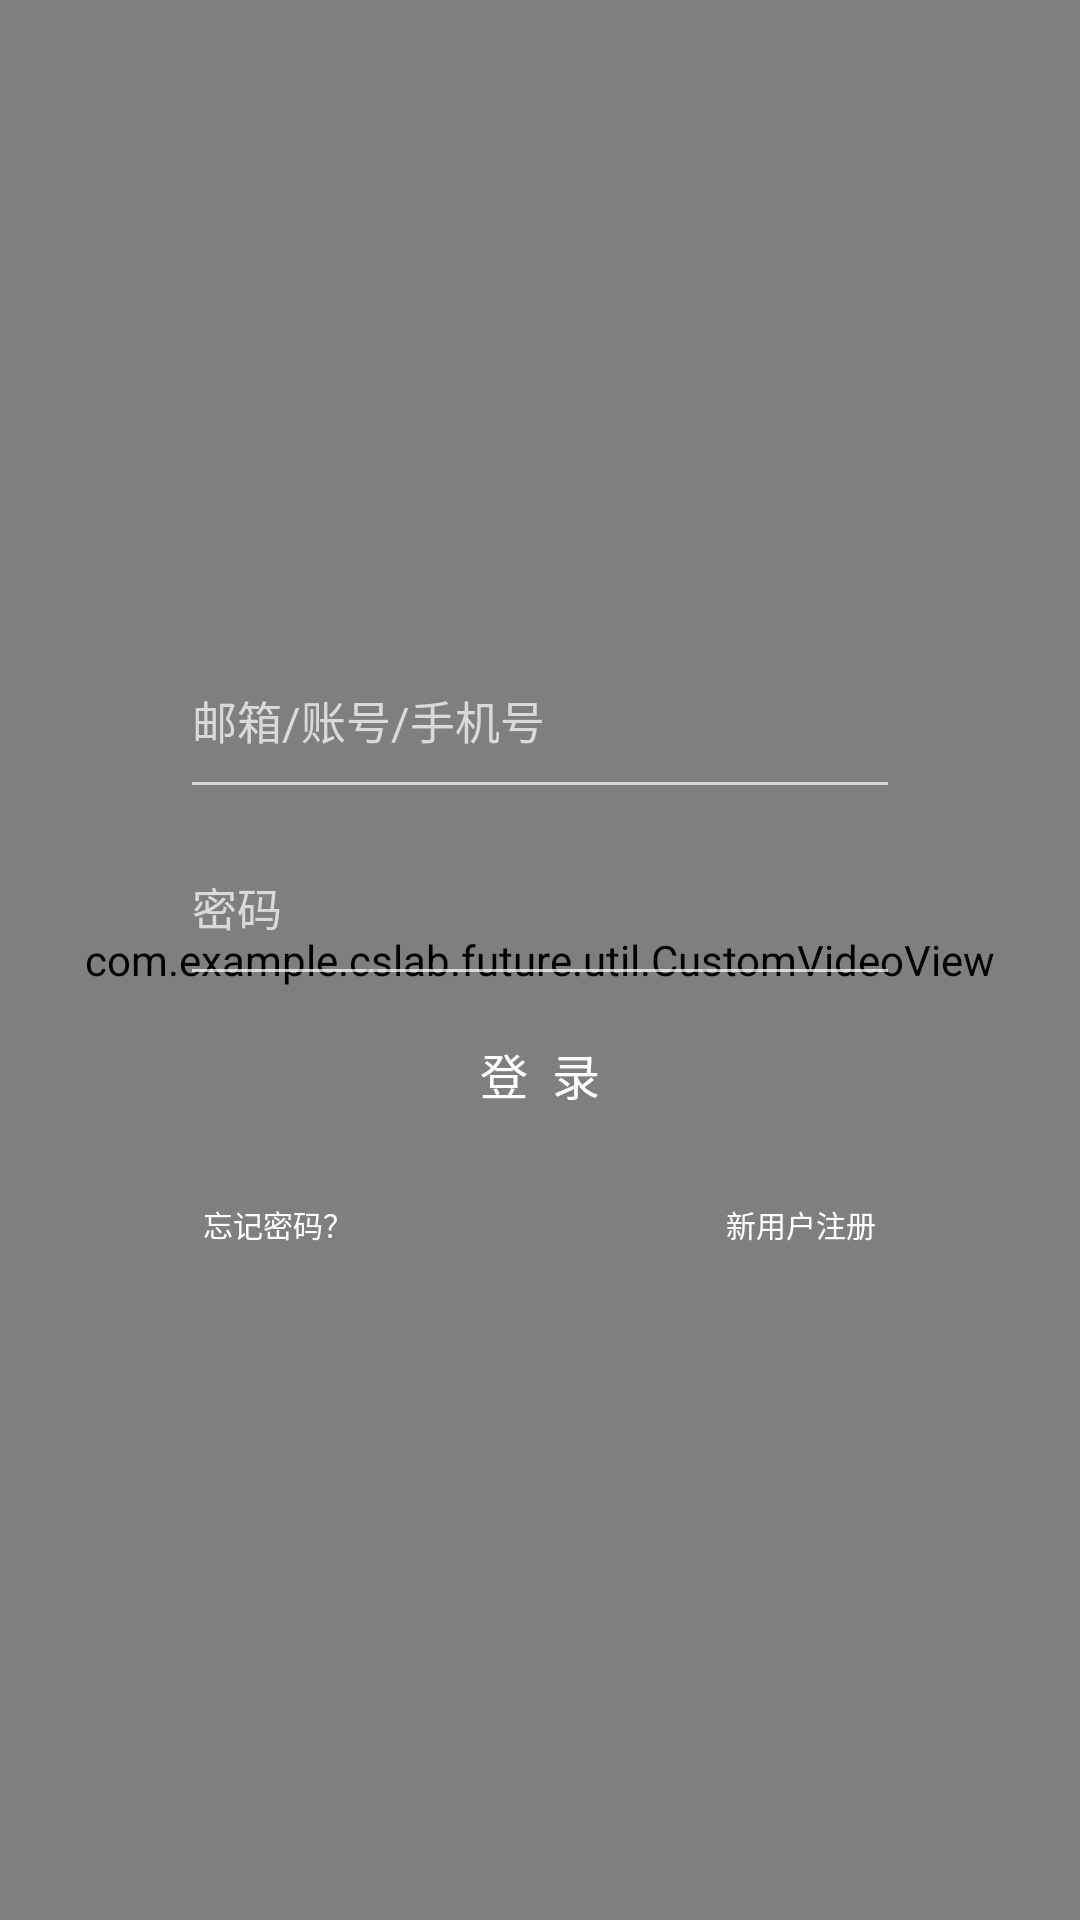

Produce the Android XML layout that renders to this screen, including the resource entries it uses.
<!-- AndroidManifest.xml: application theme Theme.AppCompat.NoActionBar -->
<!-- res/layout/log_in.xml -->
<?xml version="1.0" encoding="utf-8"?>
<FrameLayout xmlns:android="http://schemas.android.com/apk/res/android"
    xmlns:tools="http://schemas.android.com/tools"
    android:id="@+id/log_in"
    android:layout_width="match_parent"
    android:layout_height="match_parent"
    android:orientation="horizontal"
    tools:context="com.example.cslab.future.activity.LoginActivity">

    <com.example.cslab.future.util.CustomVideoView
        android:id="@+id/videoview"
        android:layout_width="match_parent"
        android:layout_height="match_parent" />

    <LinearLayout
        android:layout_width="match_parent"
        android:layout_height="match_parent">

        <TextView
            android:layout_width="0dp"
            android:layout_height="match_parent"
            android:layout_weight="2" />

        <LinearLayout
            android:layout_width="0dp"
            android:layout_height="match_parent"
            android:layout_weight="8"
            android:orientation="vertical">

            <TextView
                android:layout_width="match_parent"
                android:layout_height="0dp"
                android:layout_weight="1.5" />

            <LinearLayout
                android:layout_width="match_parent"
                android:layout_height="0dp"
                android:layout_weight="1.5"
                android:orientation="horizontal">

                <TextView
                    android:layout_width="0dp"
                    android:layout_height="match_parent"
                    android:layout_weight="1"/>

                <TextView
                    android:layout_width="0dp"
                    android:layout_height="match_parent"
                    android:layout_weight="1"/>
            </LinearLayout>


            

            <EditText
                android:id="@+id/num"
                android:layout_width="match_parent"
                android:layout_height="0dp"
                android:layout_weight="0.9"
                android:hint="邮箱/账号/手机号"
                android:textSize="15sp"
                android:singleLine="true" />

            <EditText
                android:id="@+id/pass"
                android:layout_width="match_parent"
                android:layout_height="0dp"
                android:layout_weight="0.9"
                android:hint="密码"
                android:maxLength="16"
                android:inputType="textPassword"
                android:textSize="15sp"
                android:singleLine="true" />

            <Button
                android:id="@+id/login"
                android:layout_width="match_parent"
                android:layout_height="0dp"
                android:layout_weight="0.75"
                android:background="@drawable/login_btn"
                android:text="登  录"
                android:textSize="16sp" />

            <LinearLayout
                android:layout_width="match_parent"
                android:layout_height="wrap_content"
                android:orientation="horizontal">

                <Button
                    android:id="@+id/forget"
                    android:layout_width="0dp"
                    android:layout_height="wrap_content"
                    android:layout_weight="3"
                    android:background="#00ffffff"
                    android:text="忘记密码？"
                    android:textColor="@drawable/register_forgot_btn"
                    android:textSize="10sp" />

                <TextView
                    android:layout_width="0dp"
                    android:layout_height="wrap_content"
                    android:layout_weight="5" />

                <Button
                    android:id="@+id/register"
                    android:layout_width="0dp"
                    android:layout_height="wrap_content"
                    android:layout_weight="3"
                    android:background="#00ffffff"
                    android:text="新用户注册"
                    android:textColor="@drawable/register_forgot_btn"
                    android:textSize="10sp" />
            </LinearLayout>

            <TextView
                android:id="@+id/textView"
                android:layout_width="match_parent"
                android:layout_height="0dp"
                android:layout_weight="3" />
        </LinearLayout>

        <TextView
            android:layout_width="0dp"
            android:layout_height="match_parent"
            android:layout_weight="2" />
    </LinearLayout>

</FrameLayout>
<!-- resources referenced by this layout -->
<resources>
  <!-- drawable register_forgot_btn (drawable) -->
  <?xml version="1.0" encoding="utf-8"?>
  <selector xmlns:android="http://schemas.android.com/apk/res/android">
      <item android:state_pressed="true" android:color="#0d4654"></item>
      <item android:state_pressed="false" android:color="#ffffff"></item>
  </selector>
</resources>
